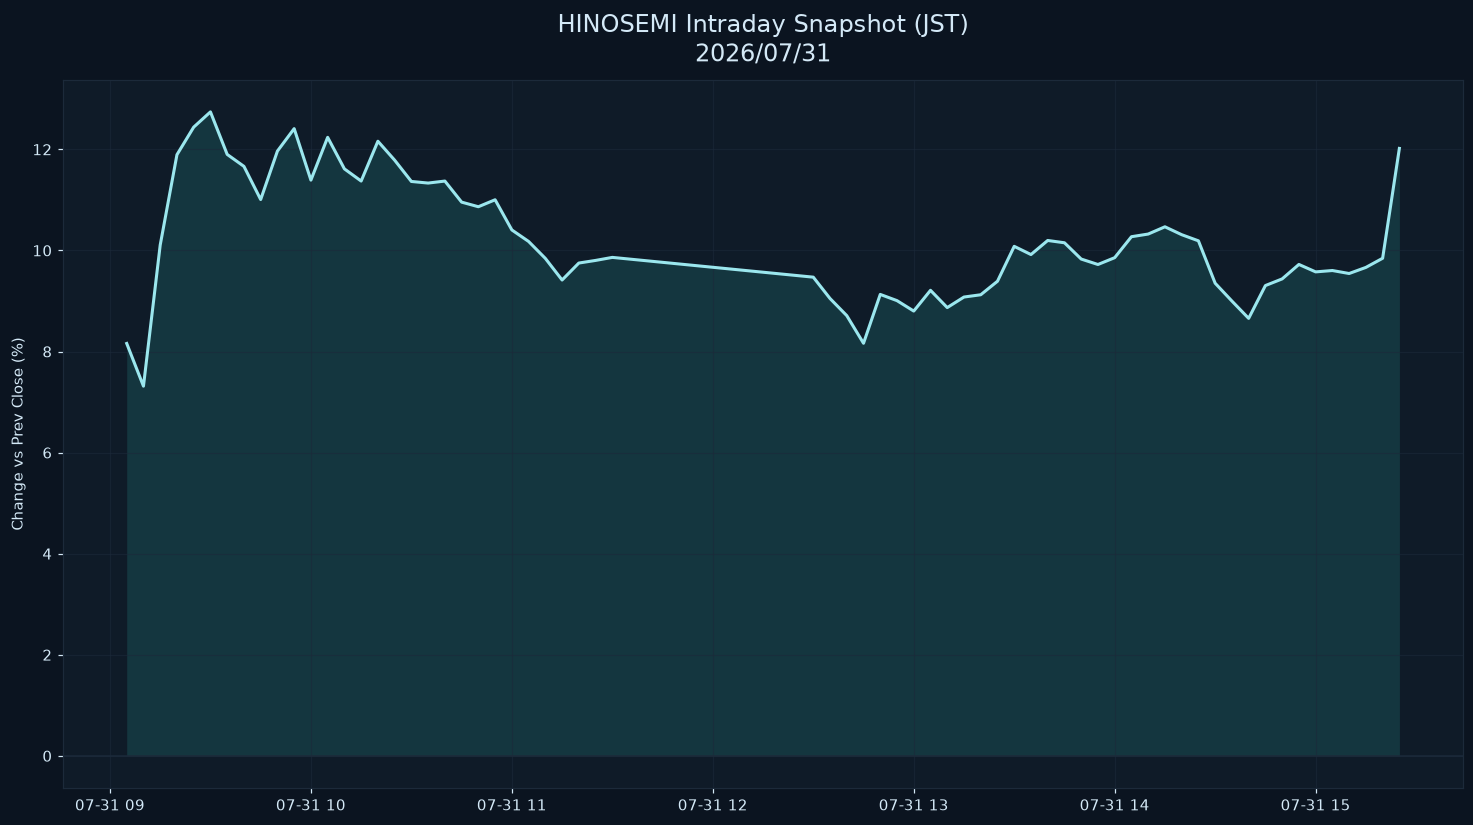

The table this chart was drawn from, first rows:
datetime_jst, pct
2026-07-31 09:05:00+09:00, 8.159
2026-07-31 09:10:00+09:00, 7.314
2026-07-31 09:15:00+09:00, 10.11
2026-07-31 09:20:00+09:00, 11.89
2026-07-31 09:25:00+09:00, 12.44
2026-07-31 09:30:00+09:00, 12.74
2026-07-31 09:35:00+09:00, 11.9
2026-07-31 09:40:00+09:00, 11.66
2026-07-31 09:45:00+09:00, 11.01
2026-07-31 09:50:00+09:00, 11.97
2026-07-31 09:55:00+09:00, 12.41
2026-07-31 10:00:00+09:00, 11.39
2026-07-31 10:05:00+09:00, 12.24
2026-07-31 10:10:00+09:00, 11.61
2026-07-31 10:15:00+09:00, 11.37
2026-07-31 10:20:00+09:00, 12.16
2026-07-31 10:25:00+09:00, 11.79
2026-07-31 10:30:00+09:00, 11.36
2026-07-31 10:35:00+09:00, 11.33
2026-07-31 10:40:00+09:00, 11.37
2026-07-31 10:45:00+09:00, 10.96
2026-07-31 10:50:00+09:00, 10.86
2026-07-31 10:55:00+09:00, 11
2026-07-31 11:00:00+09:00, 10.41
2026-07-31 11:05:00+09:00, 10.18
2026-07-31 11:10:00+09:00, 9.842
2026-07-31 11:15:00+09:00, 9.415
2026-07-31 11:20:00+09:00, 9.751
2026-07-31 11:25:00+09:00, 9.802
2026-07-31 11:30:00+09:00, 9.862
2026-07-31 12:30:00+09:00, 9.471
2026-07-31 12:35:00+09:00, 9.049
2026-07-31 12:40:00+09:00, 8.71
2026-07-31 12:45:00+09:00, 8.163
2026-07-31 12:50:00+09:00, 9.13
2026-07-31 12:55:00+09:00, 9.007
2026-07-31 13:00:00+09:00, 8.8
2026-07-31 13:05:00+09:00, 9.211
2026-07-31 13:10:00+09:00, 8.869
2026-07-31 13:15:00+09:00, 9.078
2026-07-31 13:20:00+09:00, 9.123
2026-07-31 13:25:00+09:00, 9.391
2026-07-31 13:30:00+09:00, 10.08
2026-07-31 13:35:00+09:00, 9.919
2026-07-31 13:40:00+09:00, 10.2
2026-07-31 13:45:00+09:00, 10.15
2026-07-31 13:50:00+09:00, 9.829
2026-07-31 13:55:00+09:00, 9.722
2026-07-31 14:00:00+09:00, 9.857
2026-07-31 14:05:00+09:00, 10.27
2026-07-31 14:10:00+09:00, 10.32
2026-07-31 14:15:00+09:00, 10.47
2026-07-31 14:20:00+09:00, 10.31
2026-07-31 14:25:00+09:00, 10.19
2026-07-31 14:30:00+09:00, 9.351
2026-07-31 14:35:00+09:00, 8.999
2026-07-31 14:40:00+09:00, 8.656
2026-07-31 14:45:00+09:00, 9.305
2026-07-31 14:50:00+09:00, 9.437
2026-07-31 14:55:00+09:00, 9.723
... 6 more rows
